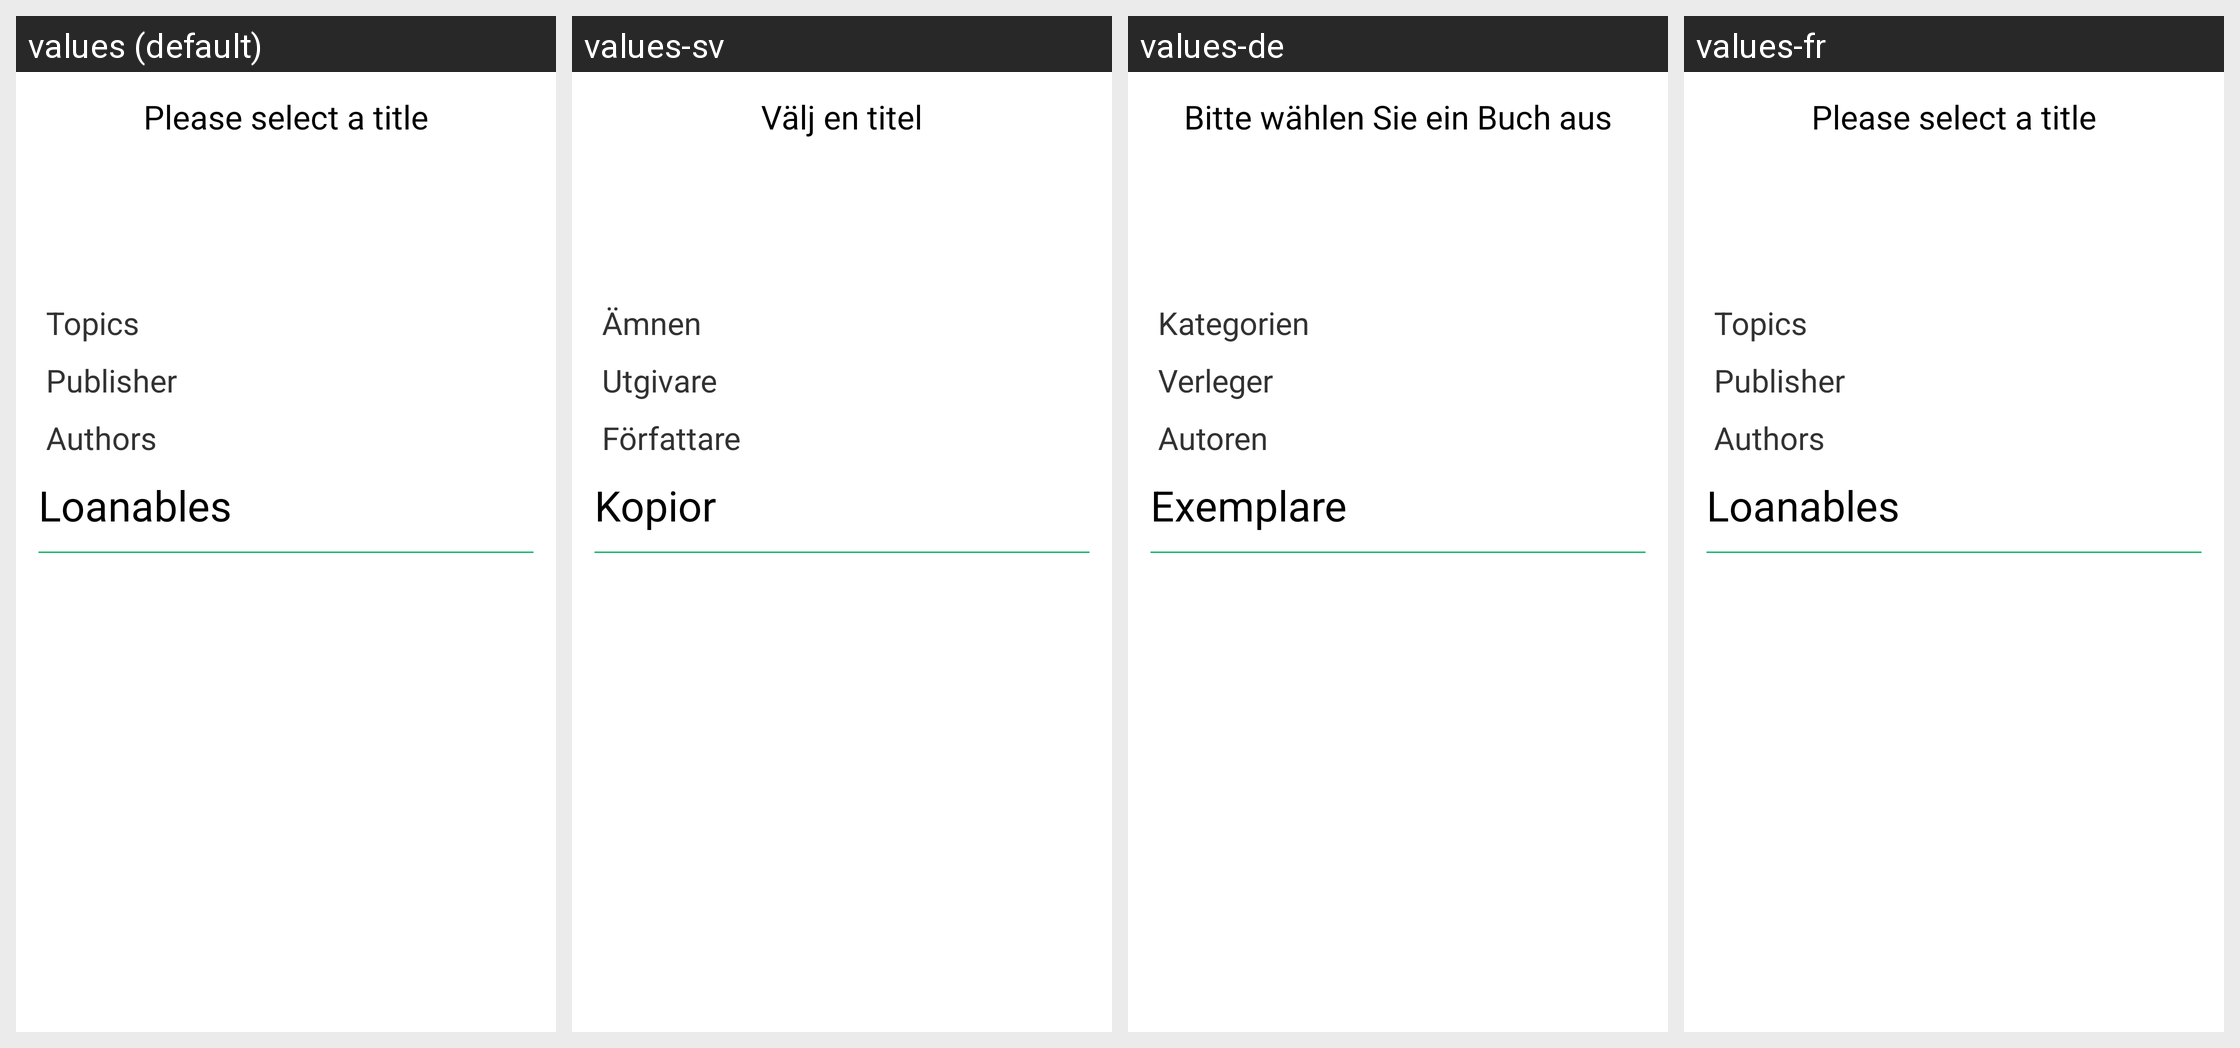

The Android screen below is rendered under several locales of the same app. Produce the string resources it draws, with the default and per-locale values.
Android screen res/layout/fragment_title_details.xml rendered under 4 locales, left to right: values (default), values-sv, values-de, values-fr. Device: Nexus 5 (rendered at 1080×1920; each locale shown at half size, 540×960, under a caption strip naming it); theme AppTheme.
Strings drawn on this screen, with the default value and each locale's value (text and hints the layout hard-codes appear in the picture but are not listed):

title_details_no_title_selected
  values: Please select a title
  values-sv: Välj en titel
  values-de: Bitte wählen Sie ein Buch aus
  values-fr: Please select a title  [not translated; the default value is used]

tv_titledetails_categories
  values: Topics
  values-sv: Ämnen
  values-de: Kategorien
  values-fr: Topics  [not translated; the default value is used]

tv_titledetails_publisher
  values: Publisher
  values-sv: Utgivare
  values-de: Verleger
  values-fr: Publisher  [not translated; the default value is used]

tv_titledetails_authors
  values: Authors
  values-sv: Författare
  values-de: Autoren
  values-fr: Authors  [not translated; the default value is used]

tv_titledetails_loanables
  values: Loanables
  values-sv: Kopior
  values-de: Exemplare
  values-fr: Loanables  [not translated; the default value is used]
